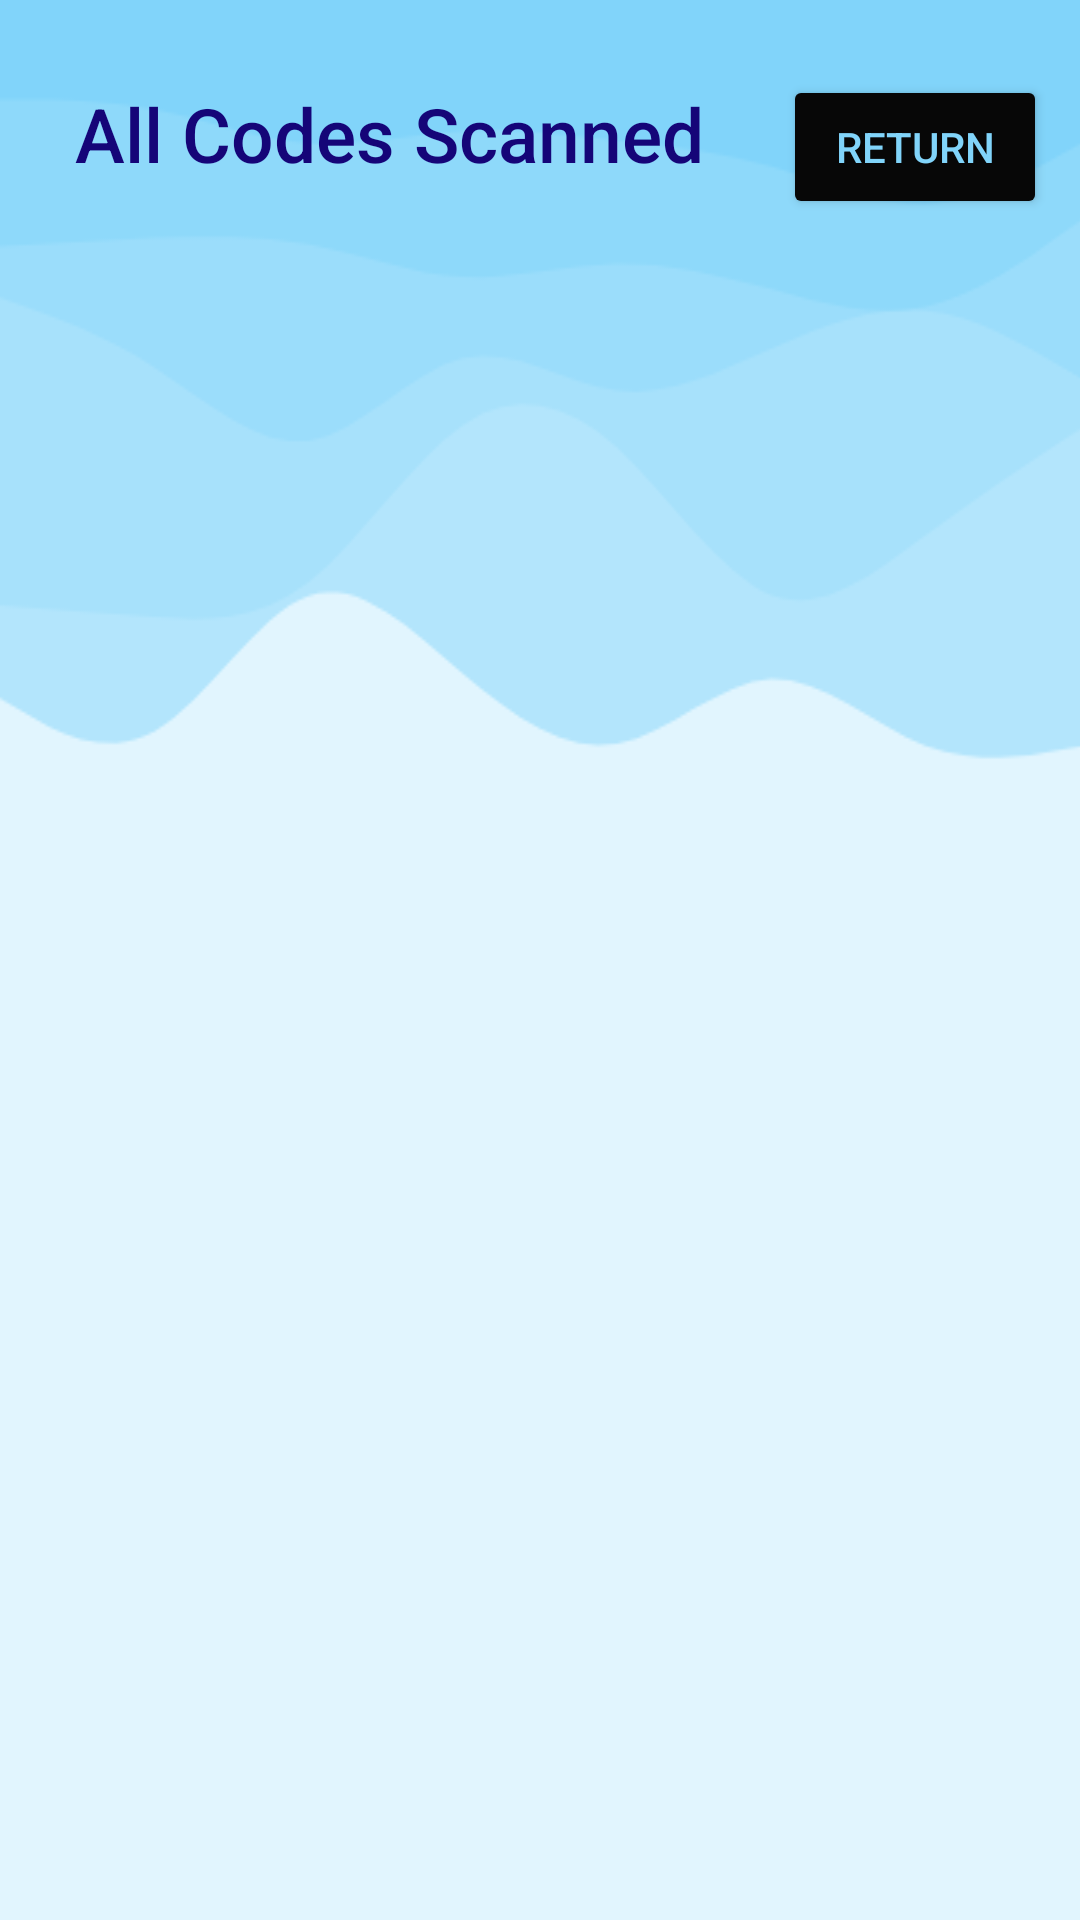

This screen was rendered from an Android layout file. Write that file and the resources it references.
<!-- AndroidManifest.xml: application theme Theme.BARQRXMLs -->
<!-- res/layout/activity_show_all_qr_codes.xml -->
<?xml version="1.0" encoding="utf-8"?>
<LinearLayout xmlns:android="http://schemas.android.com/apk/res/android"
    android:layout_width="match_parent"
    android:layout_height="match_parent"
    android:orientation="vertical"
    android:background="@drawable/waves"
    android:gravity="bottom"
    >
    <LinearLayout
        android:layout_width="match_parent"
        android:layout_height="wrap_content"
        android:orientation="horizontal"
        android:layout_marginTop="25dp"
        android:layout_marginLeft="25dp"
        >
        <TextView
            android:layout_width="wrap_content"
            android:layout_height="wrap_content"
            android:text="All Codes Scanned "
            android:textSize="25dp"
            android:id="@+id/codeText"
            android:textColor="#150578"
            android:paddingRight="20dp"
            />
        <Button
            android:layout_width="wrap_content"
            android:layout_height="wrap_content"
            android:id="@+id/returnToLeaderboard"
            android:backgroundTint="#070707"
            android:text="Return"
            android:textColor="#81D4FA">
        </Button>


    </LinearLayout>

    <ListView
        android:id="@+id/codesList"
        android:layout_width="wrap_content"
        android:layout_height="match_parent"
        android:layout_marginTop="25dp"
        android:layout_marginLeft="25dp"
        android:layout_marginRight="25dp"
        android:layout_marginBottom="25dp"

        />

</LinearLayout>
<!-- resources referenced by this layout -->
<resources>
  <!-- drawable waves: png bitmap (drawable, 21598 bytes) -->
  <style name="Theme.BARQRXMLs" parent="Theme.MaterialComponents.DayNight.NoActionBar">
          
          <item name="android:fontFamily">sans-serif-medium</item>
  
          <item name="colorPrimary">@color/purple_500</item>
          <item name="colorPrimaryVariant">@color/purple_700</item>
          <item name="colorOnPrimary">@color/white</item>
          
          <item name="colorSecondary">@color/teal_200</item>
          <item name="colorSecondaryVariant">@color/teal_700</item>
          <item name="colorOnSecondary">@color/black</item>
          
          <item name="android:statusBarColor">?attr/colorPrimaryVariant</item>
          
      </style>
  <color name="purple_500">#070707</color>
  <color name="purple_700">#81D4FA</color>
  <color name="white">#FFFFFFFF</color>
  <color name="teal_200">#FF03DAC5</color>
  <color name="teal_700">#FF018786</color>
  <color name="black">#FF000000</color>
</resources>
